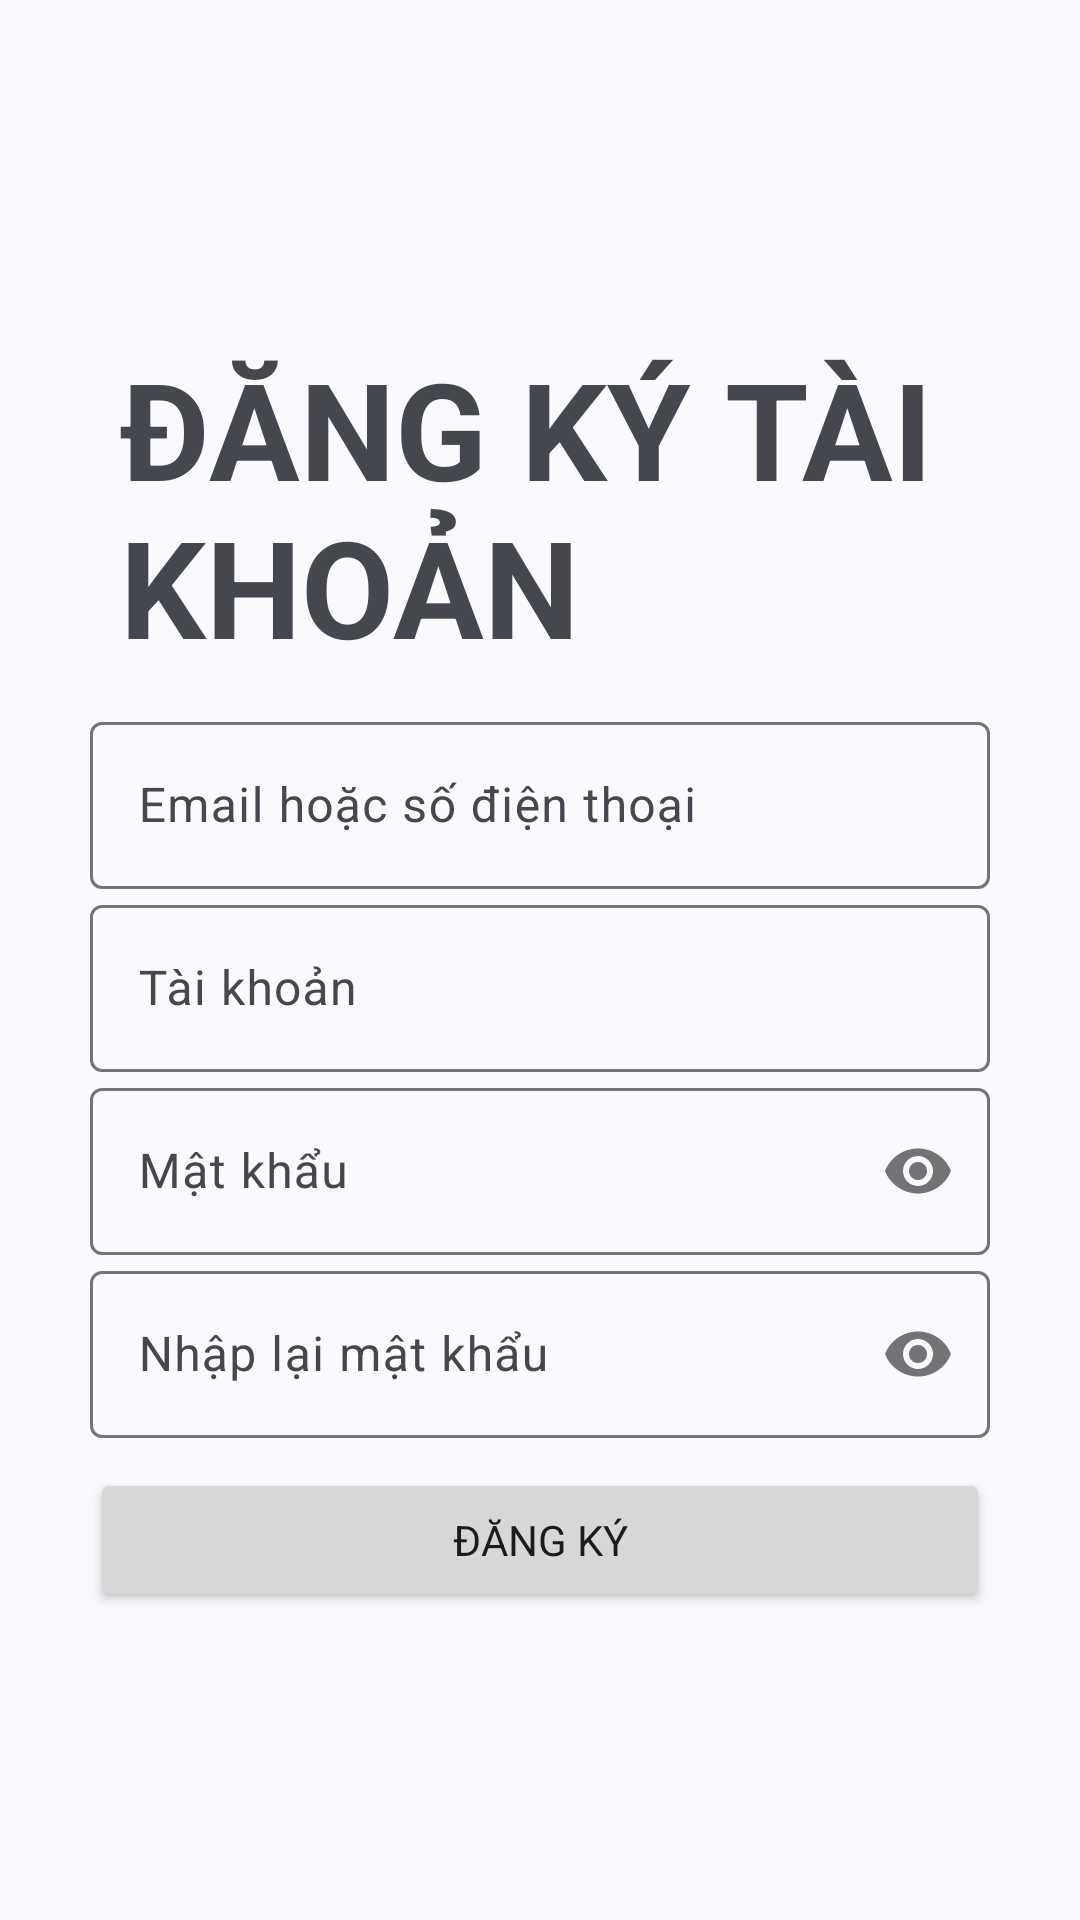

The Android layout XML behind this screen, and the referenced resources:
<!-- AndroidManifest.xml: application theme Theme.NuocNgotTVD -->
<!-- res/layout/activity_register.xml -->
<?xml version="1.0" encoding="utf-8"?>
<LinearLayout xmlns:android="http://schemas.android.com/apk/res/android"
    xmlns:app="http://schemas.android.com/apk/res-auto"
    xmlns:tools="http://schemas.android.com/tools"
    android:id="@+id/main"
    android:layout_width="match_parent"
    android:layout_height="match_parent"
    tools:context=".activity.LoginActivity">
    <LinearLayout
        android:id="@+id/layout_regsiter"
        android:background="@drawable/background_radius"
        android:layout_gravity="center"
        android:layout_width="match_parent"
        android:layout_height="wrap_content"
        android:padding="20dp"
        android:layout_margin="10dp"
        android:orientation="vertical">
        <TextView
            android:layout_width="wrap_content"
            android:layout_height="wrap_content"
            android:text="ĐĂNG KÝ TÀI KHOẢN"
            android:textAllCaps="true"
            android:textSize="45dp"
            android:id="@+id/textViewRegister"
            android:layout_margin="10dp"
            android:layout_gravity="center"
            android:textStyle="bold">
        </TextView>
        <com.google.android.material.textfield.TextInputLayout
            android:layout_width="match_parent"
            android:layout_height="wrap_content">
            <com.google.android.material.textfield.TextInputEditText
                android:layout_width="match_parent"
                android:id="@+id/edEmailPhone"
                android:layout_height="wrap_content"
                android:hint="Email hoặc số điện thoại">
            </com.google.android.material.textfield.TextInputEditText>
        </com.google.android.material.textfield.TextInputLayout>
        <com.google.android.material.textfield.TextInputLayout
            android:layout_width="match_parent"
            android:layout_height="wrap_content">
            <com.google.android.material.textfield.TextInputEditText
                android:layout_width="match_parent"
                android:id="@+id/edUsenameRE"
                android:layout_height="wrap_content"
                android:hint="Tài khoản">
            </com.google.android.material.textfield.TextInputEditText>
        </com.google.android.material.textfield.TextInputLayout>
        <com.google.android.material.textfield.TextInputLayout
            android:layout_width="match_parent"
            app:passwordToggleEnabled="true"
            android:layout_height="wrap_content">
            <com.google.android.material.textfield.TextInputEditText
                android:layout_width="match_parent"
                android:id="@+id/edPasswordRE"
                android:inputType="textPassword"
                android:layout_height="wrap_content"
                android:hint="Mật khẩu">
            </com.google.android.material.textfield.TextInputEditText>
        </com.google.android.material.textfield.TextInputLayout>
        <com.google.android.material.textfield.TextInputLayout
            android:layout_width="match_parent"
            app:passwordToggleEnabled="true"
            android:layout_height="wrap_content">
            <com.google.android.material.textfield.TextInputEditText
                android:layout_width="match_parent"
                android:id="@+id/edCfPasswordRE"
                android:inputType="textPassword"
                android:layout_height="wrap_content"
                android:hint="Nhập lại mật khẩu">
            </com.google.android.material.textfield.TextInputEditText>
        </com.google.android.material.textfield.TextInputLayout>

        <Button
            android:text="Đăng ký"
            android:id="@+id/btnnRegister"
            android:textAllCaps="true"
            android:layout_gravity="center"
            android:layout_marginTop="10dp"
            android:layout_width="match_parent"
            android:layout_height="wrap_content">
        </Button>
        <TextView
            android:visibility="gone"
            android:id="@+id/tvResgiter"
            android:layout_marginTop="10dp"
            android:layout_gravity="center"
            android:layout_width="wrap_content"
            android:layout_height="wrap_content"
            android:text="Đăng nhập tại đây">
        </TextView>
    </LinearLayout>

</LinearLayout>
<!-- resources referenced by this layout -->
<resources>
  <!-- drawable background_radius (drawable) -->
  <?xml version="1.0" encoding="utf-8"?>
  <inset
      xmlns:android="http://schemas.android.com/apk/res/android">
      <shape
          android:shape="rectangle">
          <corners
              android:radius="@dimen/m3_alert_dialog_corner_size" />
          <solid
              android:color="?colorSurface" />
      </shape>
  </inset>
  <style name="Theme.NuocNgotTVD" parent="Theme.Material3.DynamicColors.Light">
          <item name="fontFamily">@font/googlesans</item>
          <item name="android:statusBarColor">@android:color/transparent</item>
          <item name="materialThemeOverlay">?attr/dynamicColorThemeOverlay</item>
          <item name="windowActionBar">false</item>
          <item name="windowNoTitle">true</item>
          <item name="android:navigationBarColor">?attr/colorSurface</item>
          <item name="android:windowSplashScreenBackground">?attr/colorSurface</item>
          <item name="android:windowLightStatusBar">?attr/isLightTheme</item>
          <item name="android:windowLightNavigationBar">?attr/isLightTheme</item>
          <item name="alertDialogTheme">@style/ThemeOverlay.Material3.AlertDialog</item>
          <item name="dialogTheme">@style/ThemeOverlay.Material3.AlertDialog</item>
          </style>
  <style name="ThemeOverlay.Material3.AlertDialog" parent="@style/ThemeOverlay.Material3.MaterialAlertDialog">
              <item name="android:windowBackground">@drawable/m3_alert_dialog_background</item>
          </style>
  <!-- drawable m3_alert_dialog_background (drawable) -->
  <?xml version="1.0" encoding="utf-8"?>
  <inset
      android:insetLeft="@dimen/mtrl_alert_dialog_background_inset_start"
      android:insetRight="@dimen/mtrl_alert_dialog_background_inset_end"
      android:insetTop="@dimen/mtrl_alert_dialog_background_inset_top"
      android:insetBottom="@dimen/mtrl_alert_dialog_background_inset_bottom"
      xmlns:android="http://schemas.android.com/apk/res/android">
      <shape
          android:shape="rectangle">
          <corners
              android:radius="@dimen/m3_alert_dialog_corner_size" />
          <solid
              android:color="?colorSurface" />
      </shape>
  </inset>
</resources>
